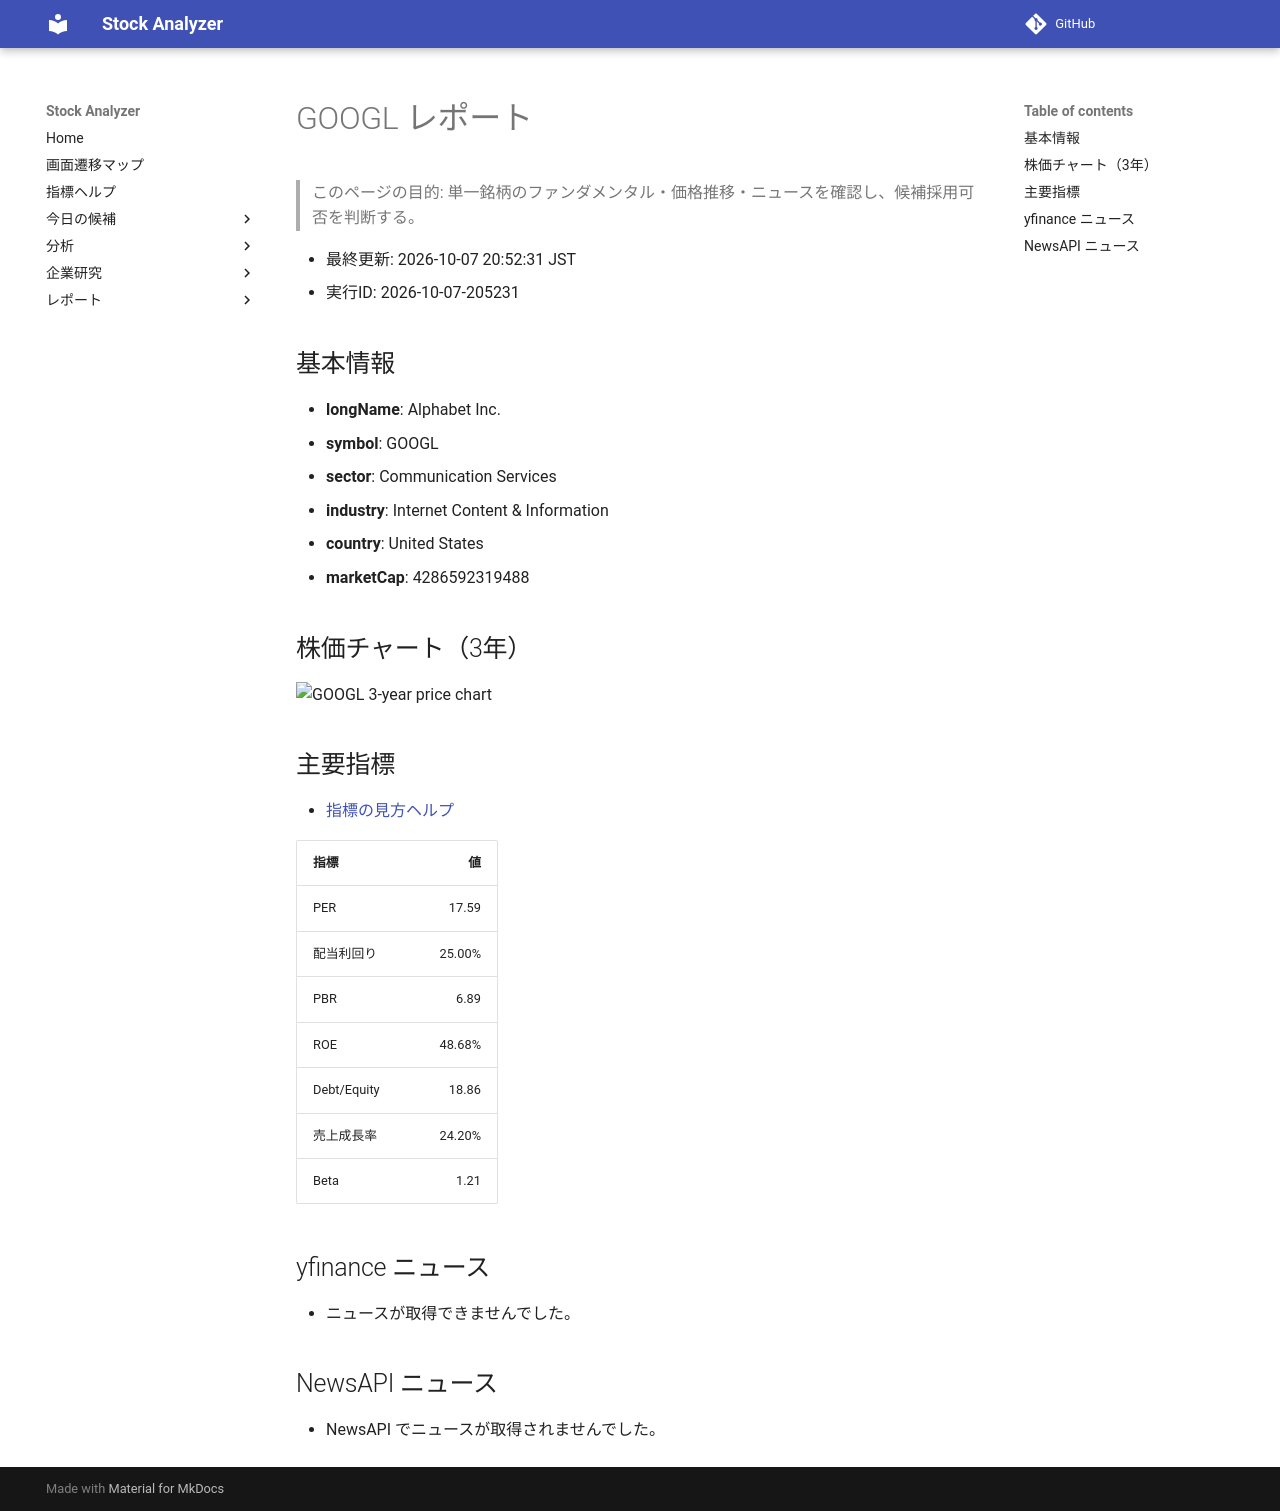

repository: Yumi-note/Making-APP · page: reports/2026-10-07/205231/GOOGL/index.html · generator: mkdocs

# GOOGL レポート

> このページの目的: 単一銘柄のファンダメンタル・価格推移・ニュースを確認し、候補採用可否を判断する。

- 最終更新: 2026-10-07 20:52:31 JST
- 実行ID: 2026-10-07-205231

## 基本情報

- **longName**: Alphabet Inc.
- **symbol**: GOOGL
- **sector**: Communication Services
- **industry**: Internet Content & Information
- **country**: United States
- **marketCap**: 4286592319488

## 株価チャート（3年）

![GOOGL 3-year price chart](GOOGL_3y.png)

## 主要指標

- [指標の見方ヘルプ](../../../../indicators.md)

| 指標 | 値 |
|---|---:|
| PER | 17.59 |
| 配当利回り | 25.00% |
| PBR | 6.89 |
| ROE | 48.68% |
| Debt/Equity | 18.86 |
| 売上成長率 | 24.20% |
| Beta | 1.21 |

## yfinance ニュース

- ニュースが取得できませんでした。

## NewsAPI ニュース

- NewsAPI でニュースが取得されませんでした。
